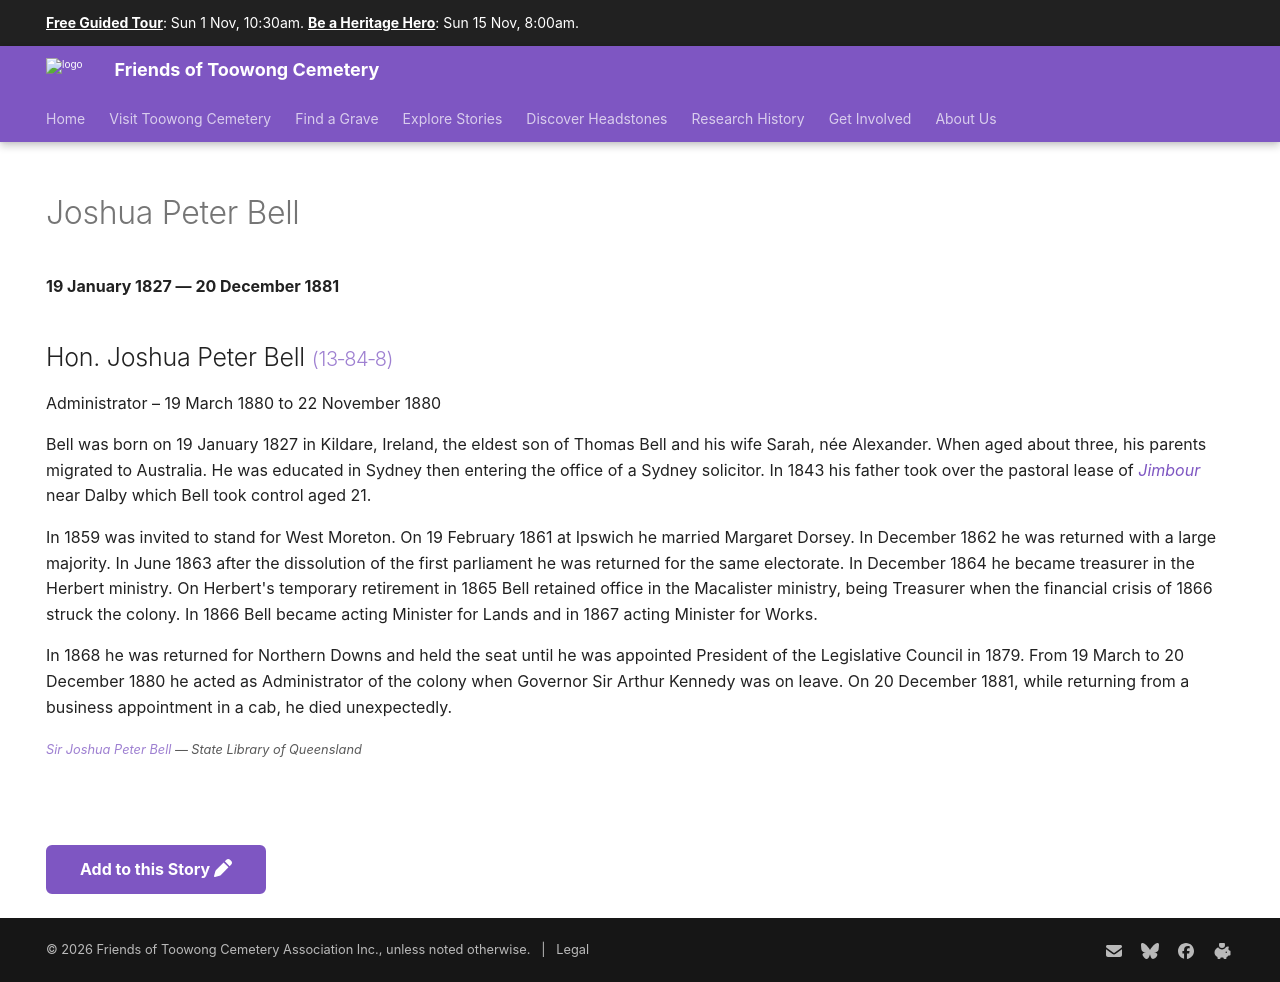

repository: 1871fotc/1871fotc.github.io · page: research/joshua-peter-bell/index.html · generator: mkdocs

---
title: Joshua Peter Bell
description: President of the Legislative Council in 1879
hide:
  - toc
  - navigation 
---

# Joshua Peter Bell

**19 January 1827 — 20 December 1881**

--8<-- "snippets/joshua-peter-bell.md"

--8<-- "snippets/add-to-this-story.md"
